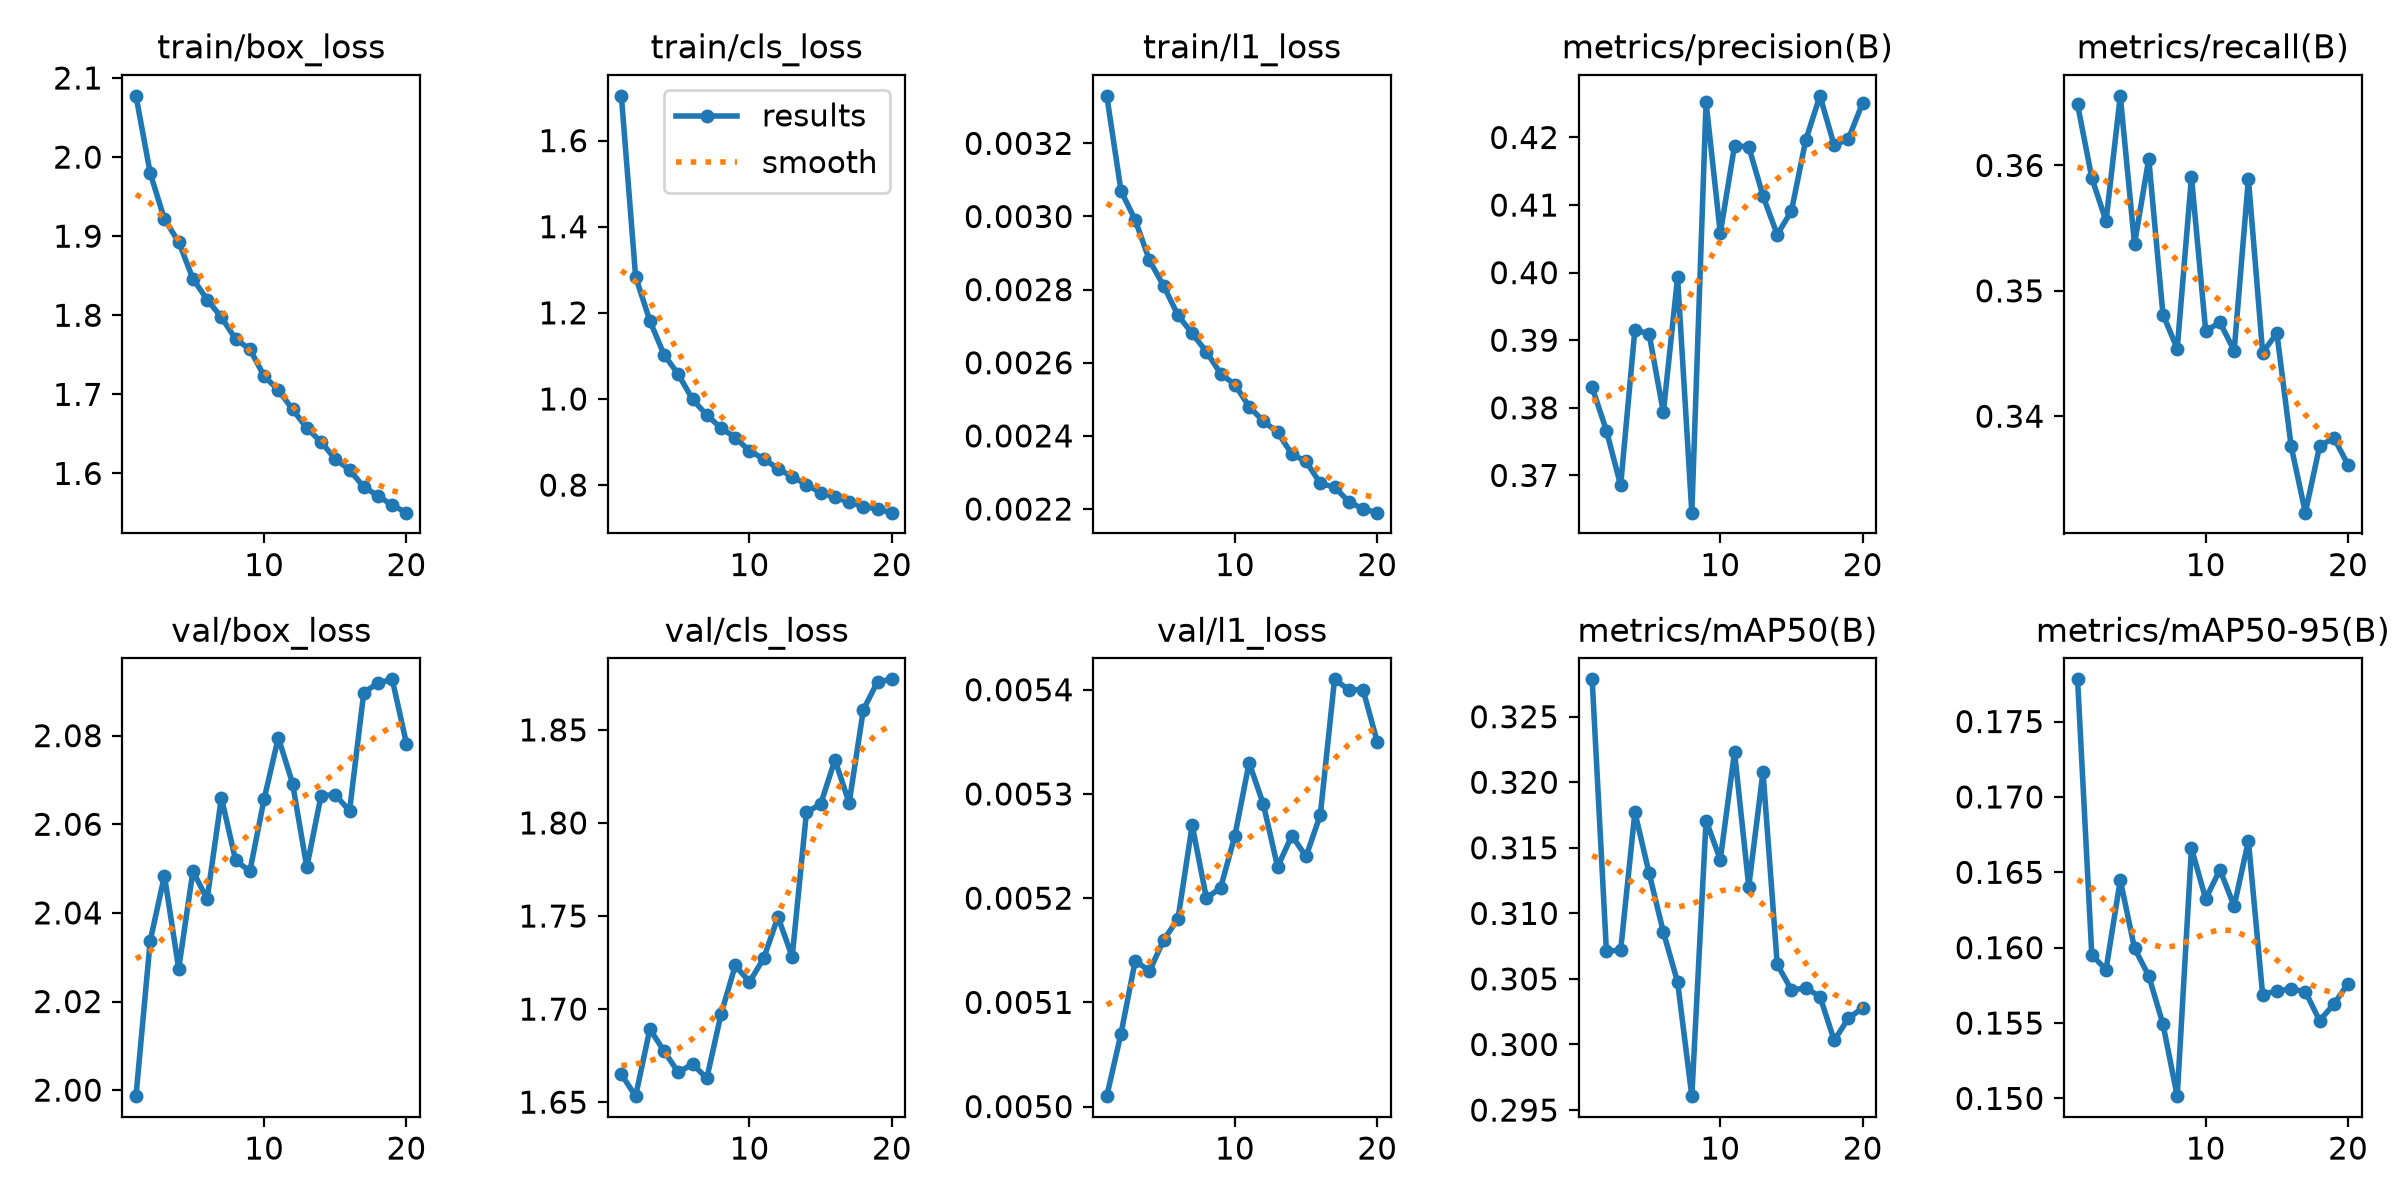

The file beside this chart, header and first rows:
epoch, time, train/box_loss, train/cls_loss, train/l1_loss, metrics/precision(B), metrics/recall(B), metrics/mAP50(B), metrics/mAP50-95(B), val/box_loss, val/cls_loss, val/l1_loss, lr/pg0, lr/pg1, lr/pg2
1, 89.27, 2.077, 1.704, 0.00333, 0.383, 0.3649, 0.3278, 0.1778, 1.999, 1.665, 0.00501, 0.000277, 0.000277, 0.000277
2, 165.6, 1.98, 1.284, 0.00307, 0.3766, 0.359, 0.3071, 0.1595, 2.034, 1.653, 0.00507, 0.0005272, 0.0005272, 0.0005272
3, 237.2, 1.921, 1.182, 0.00299, 0.3685, 0.3556, 0.3072, 0.1585, 2.048, 1.689, 0.00514, 0.0007499, 0.0007499, 0.0007499
4, 319.9, 1.893, 1.103, 0.00288, 0.3915, 0.3655, 0.3177, 0.1645, 2.027, 1.677, 0.00513, 0.0007093, 0.0007093, 0.0007093
5, 402.7, 1.846, 1.057, 0.00281, 0.3909, 0.3537, 0.3131, 0.16, 2.049, 1.666, 0.00516, 0.0006681, 0.0006681, 0.0006681
6, 473, 1.82, 0.9991, 0.00273, 0.3793, 0.3605, 0.3086, 0.1581, 2.043, 1.671, 0.00518, 0.0006268, 0.0006268, 0.0006268
7, 539.9, 1.797, 0.9626, 0.00268, 0.3993, 0.3481, 0.3048, 0.1549, 2.066, 1.663, 0.00527, 0.0005856, 0.0005856, 0.0005856
8, 607.2, 1.77, 0.9326, 0.00263, 0.3645, 0.3454, 0.2961, 0.1502, 2.052, 1.697, 0.0052, 0.0005444, 0.0005444, 0.0005444
9, 674, 1.757, 0.9103, 0.00257, 0.4252, 0.3591, 0.3171, 0.1666, 2.049, 1.723, 0.00521, 0.0005031, 0.0005031, 0.0005031
10, 740.2, 1.723, 0.8793, 0.00254, 0.4058, 0.3468, 0.3141, 0.1632, 2.066, 1.715, 0.00526, 0.0004619, 0.0004619, 0.0004619
11, 806.5, 1.705, 0.8609, 0.00248, 0.4188, 0.3475, 0.3223, 0.1652, 2.08, 1.727, 0.00533, 0.0004207, 0.0004207, 0.0004207
12, 872.9, 1.681, 0.8383, 0.00244, 0.4186, 0.3452, 0.312, 0.1628, 2.069, 1.75, 0.00529, 0.0003794, 0.0003794, 0.0003794
13, 940.1, 1.657, 0.8192, 0.00241, 0.4113, 0.3589, 0.3208, 0.1671, 2.05, 1.728, 0.00523, 0.0003382, 0.0003382, 0.0003382
14, 1007, 1.64, 0.8014, 0.00235, 0.4056, 0.3451, 0.3061, 0.1569, 2.066, 1.806, 0.00526, 0.000297, 0.000297, 0.000297
15, 1075, 1.618, 0.782, 0.00233, 0.4091, 0.3466, 0.3042, 0.1571, 2.067, 1.81, 0.00524, 0.0002557, 0.0002557, 0.0002557
16, 1142, 1.605, 0.7717, 0.00227, 0.4196, 0.3376, 0.3043, 0.1573, 2.063, 1.834, 0.00528, 0.0002145, 0.0002145, 0.0002145
17, 1208, 1.583, 0.7604, 0.00226, 0.4262, 0.3323, 0.3037, 0.1571, 2.09, 1.811, 0.00541, 0.0001733, 0.0001733, 0.0001733
18, 1276, 1.572, 0.7502, 0.00222, 0.4188, 0.3376, 0.3003, 0.1552, 2.092, 1.861, 0.0054, 0.000132, 0.000132, 0.000132
19, 1343, 1.56, 0.744, 0.0022, 0.4198, 0.3383, 0.302, 0.1562, 2.093, 1.876, 0.0054, 9.0797e-05, 9.0797e-05, 9.0797e-05
20, 1414, 1.55, 0.736, 0.00219, 0.4251, 0.3361, 0.3028, 0.1576, 2.078, 1.877, 0.00535, 4.95635e-05, 4.95635e-05, 4.95635e-05
